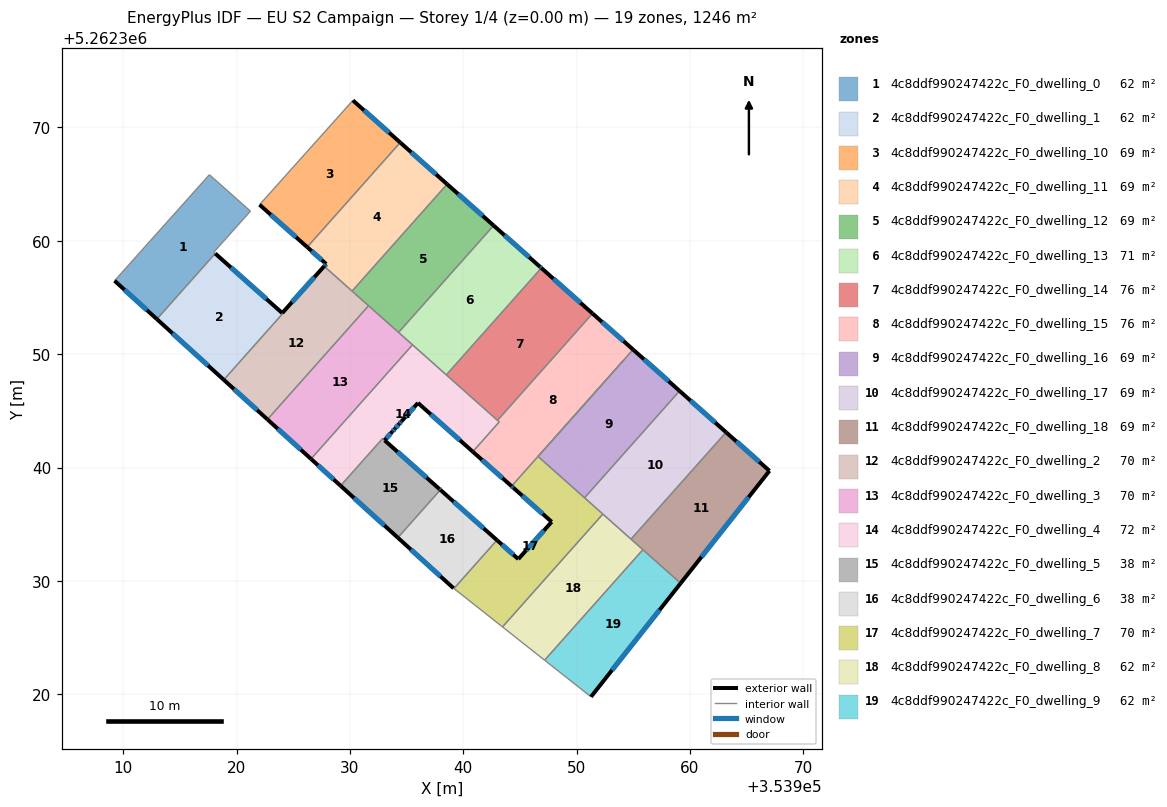
=== STOREY PLAN SPEC (per zone: floor XY polygon, exterior-wall plan segments, windows/doors) ===
zone 1: 4c8ddf990247422c_F0_dwelling_0  (62.3 m²)
  floor: (353921.22, 5262362.62) (353917.99, 5262359.00) (353918.12, 5262358.88) (353912.97, 5262353.09) (353909.24, 5262356.48) (353917.60, 5262365.83)
  exterior wall: (353909.24, 5262356.48) – (353912.97, 5262353.09)  [5.0 m]
    window: (353910.11, 5262355.68) – (353912.09, 5262353.89)  [4.2 m²]
  interior walls: 5
zone 2: 4c8ddf990247422c_F0_dwelling_1  (62.0 m²)
  floor: (353924.02, 5262353.63) (353924.07, 5262353.59) (353918.87, 5262347.74) (353912.97, 5262353.09) (353918.12, 5262358.88)
  exterior wall: (353924.02, 5262353.63) – (353918.12, 5262358.88)  [7.9 m]
    window: (353922.64, 5262354.87) – (353919.50, 5262357.65)  [6.7 m²]
  exterior wall: (353912.97, 5262353.09) – (353918.87, 5262347.74)  [8.0 m]
    window: (353914.35, 5262351.84) – (353917.48, 5262349.00)  [6.7 m²]
  interior walls: 3
zone 3: 4c8ddf990247422c_F0_dwelling_10  (69.2 m²)
  floor: (353934.44, 5262368.67) (353926.23, 5262359.45) (353922.03, 5262363.19) (353930.26, 5262372.39)
  exterior wall: (353922.03, 5262363.19) – (353926.23, 5262359.45)  [5.6 m]
    window: (353923.01, 5262362.31) – (353925.24, 5262360.33)  [4.7 m²]
  exterior wall: (353934.44, 5262368.67) – (353930.26, 5262372.39)  [5.6 m]
    window: (353933.46, 5262369.55) – (353931.24, 5262371.52)  [4.7 m²]
  interior walls: 2
zone 4: 4c8ddf990247422c_F0_dwelling_11  (69.2 m²)
  floor: (353938.57, 5262365.00) (353930.19, 5262355.57) (353927.73, 5262357.76) (353927.90, 5262357.96) (353926.23, 5262359.45) (353934.44, 5262368.67)
  exterior wall: (353927.90, 5262357.96) – (353927.73, 5262357.76)  [0.3 m]
    window: (353927.86, 5262357.91) – (353927.77, 5262357.81)  [0.2 m²]
  exterior wall: (353926.23, 5262359.45) – (353927.90, 5262357.96)  [2.2 m]
    window: (353926.62, 5262359.10) – (353927.51, 5262358.31)  [1.9 m²]
  exterior wall: (353938.57, 5262365.00) – (353934.44, 5262368.67)  [5.5 m]
    window: (353937.60, 5262365.86) – (353935.41, 5262367.81)  [4.7 m²]
  interior walls: 4
zone 5: 4c8ddf990247422c_F0_dwelling_12  (69.2 m²)
  floor: (353942.67, 5262361.35) (353934.29, 5262351.92) (353930.19, 5262355.57) (353938.57, 5262365.00)
  exterior wall: (353942.67, 5262361.35) – (353938.57, 5262365.00)  [5.5 m]
    window: (353941.71, 5262362.21) – (353939.54, 5262364.14)  [4.6 m²]
  interior walls: 4
zone 6: 4c8ddf990247422c_F0_dwelling_13  (71.1 m²)
  floor: (353946.78, 5262357.70) (353946.89, 5262357.60) (353938.50, 5262348.18) (353938.39, 5262348.28) (353934.29, 5262351.92) (353942.67, 5262361.35)
  exterior wall: (353946.78, 5262357.70) – (353942.67, 5262361.35)  [5.5 m]
    window: (353945.81, 5262358.56) – (353943.64, 5262360.49)  [4.6 m²]
  exterior wall: (353946.89, 5262357.60) – (353946.78, 5262357.70)  [0.1 m]
    window: (353946.86, 5262357.63) – (353946.80, 5262357.68)  [0.1 m²]
  interior walls: 5
zone 7: 4c8ddf990247422c_F0_dwelling_14  (76.2 m²)
  floor: (353951.40, 5262353.59) (353943.02, 5262344.16) (353938.50, 5262348.18) (353946.89, 5262357.60)
  exterior wall: (353951.40, 5262353.59) – (353946.89, 5262357.60)  [6.0 m]
    window: (353950.34, 5262354.53) – (353947.95, 5262356.66)  [5.1 m²]
  interior walls: 3
zone 8: 4c8ddf990247422c_F0_dwelling_15  (76.5 m²)
  floor: (353954.98, 5262350.41) (353944.26, 5262338.36) (353940.84, 5262341.40) (353943.17, 5262344.03) (353943.02, 5262344.16) (353951.40, 5262353.59)
  exterior wall: (353954.98, 5262350.41) – (353951.40, 5262353.59)  [4.8 m]
    window: (353954.14, 5262351.16) – (353952.24, 5262352.84)  [4.0 m²]
  exterior wall: (353940.84, 5262341.40) – (353944.26, 5262338.36)  [4.6 m]
    window: (353941.64, 5262340.69) – (353943.45, 5262339.07)  [3.9 m²]
  interior walls: 5
zone 9: 4c8ddf990247422c_F0_dwelling_16  (69.3 m²)
  floor: (353959.08, 5262346.76) (353950.70, 5262337.33) (353946.59, 5262340.98) (353954.98, 5262350.41)
  exterior wall: (353959.08, 5262346.76) – (353954.98, 5262350.41)  [5.5 m]
    window: (353958.12, 5262347.62) – (353955.94, 5262349.55)  [4.6 m²]
  interior walls: 6
zone 10: 4c8ddf990247422c_F0_dwelling_17  (69.2 m²)
  floor: (353963.18, 5262343.12) (353954.80, 5262333.69) (353950.70, 5262337.33) (353959.08, 5262346.76)
  exterior wall: (353963.18, 5262343.12) – (353959.08, 5262346.76)  [5.5 m]
    window: (353962.22, 5262343.97) – (353960.04, 5262345.91)  [4.6 m²]
  interior walls: 4
zone 11: 4c8ddf990247422c_F0_dwelling_18  (69.2 m²)
  floor: (353967.01, 5262339.71) (353959.17, 5262329.79) (353954.80, 5262333.69) (353963.18, 5262343.12)
  exterior wall: (353967.01, 5262339.71) – (353963.18, 5262343.12)  [5.1 m]
    window: (353966.11, 5262340.51) – (353964.08, 5262342.32)  [4.3 m²]
  exterior wall: (353959.17, 5262329.79) – (353967.01, 5262339.71)  [12.6 m]
    window: (353961.01, 5262332.12) – (353965.17, 5262337.38)  [10.7 m²]
  interior walls: 3
zone 12: 4c8ddf990247422c_F0_dwelling_2  (70.0 m²)
  floor: (353931.64, 5262354.28) (353922.72, 5262344.25) (353918.87, 5262347.74) (353924.07, 5262353.59) (353924.03, 5262353.63) (353927.73, 5262357.76) (353927.76, 5262357.73)
  exterior wall: (353927.73, 5262357.76) – (353924.03, 5262353.63)  [5.5 m]
    window: (353926.86, 5262356.79) – (353924.90, 5262354.60)  [4.7 m²]
  exterior wall: (353918.87, 5262347.74) – (353922.72, 5262344.25)  [5.2 m]
    window: (353919.78, 5262346.92) – (353921.82, 5262345.07)  [4.4 m²]
  interior walls: 6
zone 13: 4c8ddf990247422c_F0_dwelling_3  (69.8 m²)
  floor: (353935.52, 5262350.83) (353926.57, 5262340.76) (353922.72, 5262344.25) (353931.64, 5262354.28)
  exterior wall: (353922.72, 5262344.25) – (353926.57, 5262340.76)  [5.2 m]
    window: (353923.63, 5262343.43) – (353925.66, 5262341.58)  [4.4 m²]
  interior walls: 4
zone 14: 4c8ddf990247422c_F0_dwelling_4  (72.1 m²)
  floor: (353943.17, 5262344.03) (353940.84, 5262341.40) (353936.00, 5262345.70) (353934.55, 5262344.08) (353934.53, 5262344.06) (353934.35, 5262343.86) (353933.95, 5262343.41) (353933.75, 5262343.19) (353933.06, 5262342.41) (353932.88, 5262342.56) (353929.17, 5262338.39) (353926.57, 5262340.76) (353935.52, 5262350.83)
  exterior wall: (353933.75, 5262343.19) – (353933.95, 5262343.41)  [0.3 m]
    window: (353933.80, 5262343.24) – (353933.91, 5262343.36)  [0.3 m²]
  exterior wall: (353933.06, 5262342.41) – (353933.75, 5262343.19)  [1.0 m]
    window: (353933.22, 5262342.59) – (353933.59, 5262343.01)  [0.9 m²]
  exterior wall: (353926.57, 5262340.76) – (353929.17, 5262338.39)  [3.5 m]
    window: (353927.18, 5262340.21) – (353928.56, 5262338.95)  [3.0 m²]
  exterior wall: (353936.00, 5262345.70) – (353940.84, 5262341.40)  [6.5 m]
    window: (353937.14, 5262344.69) – (353939.70, 5262342.41)  [5.5 m²]
  exterior wall: (353934.55, 5262344.08) – (353936.00, 5262345.70)  [2.2 m]
    window: (353934.89, 5262344.46) – (353935.66, 5262345.32)  [1.8 m²]
  exterior wall: (353934.53, 5262344.06) – (353934.55, 5262344.08)  [0.0 m]
  exterior wall: (353934.35, 5262343.86) – (353934.53, 5262344.06)  [0.3 m]
    window: (353934.40, 5262343.91) – (353934.49, 5262344.01)  [0.2 m²]
  exterior wall: (353933.95, 5262343.41) – (353934.35, 5262343.86)  [0.6 m]
    window: (353934.05, 5262343.52) – (353934.26, 5262343.75)  [0.5 m²]
  interior walls: 8
zone 15: 4c8ddf990247422c_F0_dwelling_5  (38.2 m²)
  floor: (353937.90, 5262338.10) (353937.98, 5262338.04) (353934.22, 5262333.82) (353929.17, 5262338.39) (353932.88, 5262342.56) (353933.06, 5262342.40)
  exterior wall: (353937.90, 5262338.10) – (353933.06, 5262342.40)  [6.5 m]
    window: (353936.76, 5262339.11) – (353934.20, 5262341.39)  [5.5 m²]
  exterior wall: (353937.98, 5262338.04) – (353937.90, 5262338.10)  [0.1 m]
    window: (353937.96, 5262338.05) – (353937.92, 5262338.09)  [0.1 m²]
  exterior wall: (353929.17, 5262338.39) – (353934.22, 5262333.82)  [6.8 m]
    window: (353930.36, 5262337.32) – (353933.04, 5262334.89)  [5.8 m²]
  interior walls: 3
zone 16: 4c8ddf990247422c_F0_dwelling_6  (37.9 m²)
  floor: (353942.97, 5262333.60) (353939.17, 5262329.33) (353939.14, 5262329.36) (353934.22, 5262333.82) (353937.98, 5262338.04)
  exterior wall: (353934.22, 5262333.82) – (353939.14, 5262329.36)  [6.6 m]
    window: (353935.38, 5262332.77) – (353937.99, 5262330.40)  [5.6 m²]
  exterior wall: (353942.97, 5262333.60) – (353937.98, 5262338.04)  [6.7 m]
    window: (353941.80, 5262334.64) – (353939.15, 5262336.99)  [5.6 m²]
  interior walls: 3
zone 17: 4c8ddf990247422c_F0_dwelling_7  (70.1 m²)
  floor: (353954.16, 5262349.49) (353946.59, 5262340.98) (353946.63, 5262340.95) (353946.74, 5262340.85) (353952.31, 5262335.90) (353943.46, 5262325.95) (353939.17, 5262329.33) (353942.97, 5262333.60) (353944.85, 5262331.93) (353947.80, 5262335.21) (353944.41, 5262338.22) (353944.26, 5262338.36)
  exterior wall: (353944.41, 5262338.22) – (353947.80, 5262335.21)  [4.5 m]
    window: (353945.20, 5262337.52) – (353947.00, 5262335.92)  [3.8 m²]
  exterior wall: (353944.26, 5262338.36) – (353944.41, 5262338.22)  [0.2 m]
    window: (353944.29, 5262338.33) – (353944.37, 5262338.26)  [0.2 m²]
  exterior wall: (353944.85, 5262331.93) – (353942.97, 5262333.60)  [2.5 m]
    window: (353944.41, 5262332.32) – (353943.41, 5262333.21)  [2.1 m²]
  exterior wall: (353947.80, 5262335.21) – (353944.85, 5262331.93)  [4.4 m]
    window: (353947.10, 5262334.44) – (353945.54, 5262332.70)  [3.7 m²]
  interior walls: 9
zone 18: 4c8ddf990247422c_F0_dwelling_8  (62.3 m²)
  floor: (353955.84, 5262332.76) (353947.17, 5262323.01) (353943.46, 5262325.95) (353952.31, 5262335.90)
  interior walls: 5
zone 19: 4c8ddf990247422c_F0_dwelling_9  (62.3 m²)
  floor: (353959.17, 5262329.79) (353951.26, 5262319.78) (353947.17, 5262323.01) (353955.84, 5262332.76)
  exterior wall: (353951.26, 5262319.78) – (353959.17, 5262329.79)  [12.8 m]
    window: (353953.12, 5262322.13) – (353957.31, 5262327.44)  [10.8 m²]
  interior walls: 3

=== DERIVED (storey summary) ===
Building: EU S2 Campaign
Storey: 1 of 4  (floor level z = 0.00 m)
Storey gross floor area: 1246.3 m²
Zones on this storey: 19
  - 4c8ddf990247422c_F0_dwelling_0: floor 62.3 m²; exterior wall 5.0 m (15.1 m²); 1 window(s) 4.2 m²; WWR 28.1%
  - 4c8ddf990247422c_F0_dwelling_1: floor 62.0 m²; exterior wall 15.9 m (47.6 m²); 2 window(s) 13.4 m²; WWR 28.1%
  - 4c8ddf990247422c_F0_dwelling_10: floor 69.2 m²; exterior wall 11.2 m (33.6 m²); 2 window(s) 9.5 m²; WWR 28.1%
  - 4c8ddf990247422c_F0_dwelling_11: floor 69.2 m²; exterior wall 8.0 m (24.1 m²); 3 window(s) 6.8 m²; WWR 28.1%
  - 4c8ddf990247422c_F0_dwelling_12: floor 69.2 m²; exterior wall 5.5 m (16.5 m²); 1 window(s) 4.6 m²; WWR 28.1%
  - 4c8ddf990247422c_F0_dwelling_13: floor 71.1 m²; exterior wall 5.6 m (16.9 m²); 2 window(s) 4.8 m²; WWR 28.1%
  - 4c8ddf990247422c_F0_dwelling_14: floor 76.2 m²; exterior wall 6.0 m (18.1 m²); 1 window(s) 5.1 m²; WWR 28.1%
  - 4c8ddf990247422c_F0_dwelling_15: floor 76.5 m²; exterior wall 9.4 m (28.1 m²); 2 window(s) 7.9 m²; WWR 28.1%
  - 4c8ddf990247422c_F0_dwelling_16: floor 69.3 m²; exterior wall 5.5 m (16.5 m²); 1 window(s) 4.6 m²; WWR 28.1%
  - 4c8ddf990247422c_F0_dwelling_17: floor 69.2 m²; exterior wall 5.5 m (16.5 m²); 1 window(s) 4.6 m²; WWR 28.1%
  - 4c8ddf990247422c_F0_dwelling_18: floor 69.2 m²; exterior wall 17.8 m (53.3 m²); 2 window(s) 15.0 m²; WWR 28.1%
  - 4c8ddf990247422c_F0_dwelling_2: floor 70.0 m²; exterior wall 10.7 m (32.2 m²); 2 window(s) 9.1 m²; WWR 28.1%
  - 4c8ddf990247422c_F0_dwelling_3: floor 69.8 m²; exterior wall 5.2 m (15.6 m²); 1 window(s) 4.4 m²; WWR 28.1%
  - 4c8ddf990247422c_F0_dwelling_4: floor 72.1 m²; exterior wall 14.4 m (43.2 m²); 7 window(s) 12.1 m²; WWR 28.1%
  - 4c8ddf990247422c_F0_dwelling_5: floor 38.2 m²; exterior wall 13.4 m (40.2 m²); 3 window(s) 11.3 m²; WWR 28.1%
  - 4c8ddf990247422c_F0_dwelling_6: floor 37.9 m²; exterior wall 13.3 m (40.0 m²); 2 window(s) 11.2 m²; WWR 28.1%
  - 4c8ddf990247422c_F0_dwelling_7: floor 70.1 m²; exterior wall 11.7 m (35.0 m²); 4 window(s) 9.8 m²; WWR 28.1%
  - 4c8ddf990247422c_F0_dwelling_8: floor 62.3 m²
  - 4c8ddf990247422c_F0_dwelling_9: floor 62.3 m²; exterior wall 12.8 m (38.3 m²); 1 window(s) 10.8 m²; WWR 28.1%
Zone adjacency (shared interzone walls):
  - 4c8ddf990247422c_F0_dwelling_0 ↔ 4c8ddf990247422c_F0_dwelling_1
  - 4c8ddf990247422c_F0_dwelling_1 ↔ 4c8ddf990247422c_F0_dwelling_2
  - 4c8ddf990247422c_F0_dwelling_10 ↔ 4c8ddf990247422c_F0_dwelling_11
  - 4c8ddf990247422c_F0_dwelling_11 ↔ 4c8ddf990247422c_F0_dwelling_12
  - 4c8ddf990247422c_F0_dwelling_11 ↔ 4c8ddf990247422c_F0_dwelling_2
  - 4c8ddf990247422c_F0_dwelling_12 ↔ 4c8ddf990247422c_F0_dwelling_13
  - 4c8ddf990247422c_F0_dwelling_12 ↔ 4c8ddf990247422c_F0_dwelling_2
  - 4c8ddf990247422c_F0_dwelling_12 ↔ 4c8ddf990247422c_F0_dwelling_3
  - 4c8ddf990247422c_F0_dwelling_13 ↔ 4c8ddf990247422c_F0_dwelling_14
  - 4c8ddf990247422c_F0_dwelling_13 ↔ 4c8ddf990247422c_F0_dwelling_3
  - 4c8ddf990247422c_F0_dwelling_13 ↔ 4c8ddf990247422c_F0_dwelling_4
  - 4c8ddf990247422c_F0_dwelling_14 ↔ 4c8ddf990247422c_F0_dwelling_15
  - 4c8ddf990247422c_F0_dwelling_14 ↔ 4c8ddf990247422c_F0_dwelling_4
  - 4c8ddf990247422c_F0_dwelling_15 ↔ 4c8ddf990247422c_F0_dwelling_16
  - 4c8ddf990247422c_F0_dwelling_15 ↔ 4c8ddf990247422c_F0_dwelling_4
  - 4c8ddf990247422c_F0_dwelling_15 ↔ 4c8ddf990247422c_F0_dwelling_7
  - 4c8ddf990247422c_F0_dwelling_16 ↔ 4c8ddf990247422c_F0_dwelling_17
  - 4c8ddf990247422c_F0_dwelling_16 ↔ 4c8ddf990247422c_F0_dwelling_7
  - 4c8ddf990247422c_F0_dwelling_17 ↔ 4c8ddf990247422c_F0_dwelling_18
  - 4c8ddf990247422c_F0_dwelling_17 ↔ 4c8ddf990247422c_F0_dwelling_7
  - 4c8ddf990247422c_F0_dwelling_17 ↔ 4c8ddf990247422c_F0_dwelling_8
  - 4c8ddf990247422c_F0_dwelling_18 ↔ 4c8ddf990247422c_F0_dwelling_8
  - 4c8ddf990247422c_F0_dwelling_18 ↔ 4c8ddf990247422c_F0_dwelling_9
  - 4c8ddf990247422c_F0_dwelling_2 ↔ 4c8ddf990247422c_F0_dwelling_3
  - 4c8ddf990247422c_F0_dwelling_3 ↔ 4c8ddf990247422c_F0_dwelling_4
  - 4c8ddf990247422c_F0_dwelling_4 ↔ 4c8ddf990247422c_F0_dwelling_5
  - 4c8ddf990247422c_F0_dwelling_5 ↔ 4c8ddf990247422c_F0_dwelling_6
  - 4c8ddf990247422c_F0_dwelling_6 ↔ 4c8ddf990247422c_F0_dwelling_7
  - 4c8ddf990247422c_F0_dwelling_7 ↔ 4c8ddf990247422c_F0_dwelling_8
  - 4c8ddf990247422c_F0_dwelling_8 ↔ 4c8ddf990247422c_F0_dwelling_9